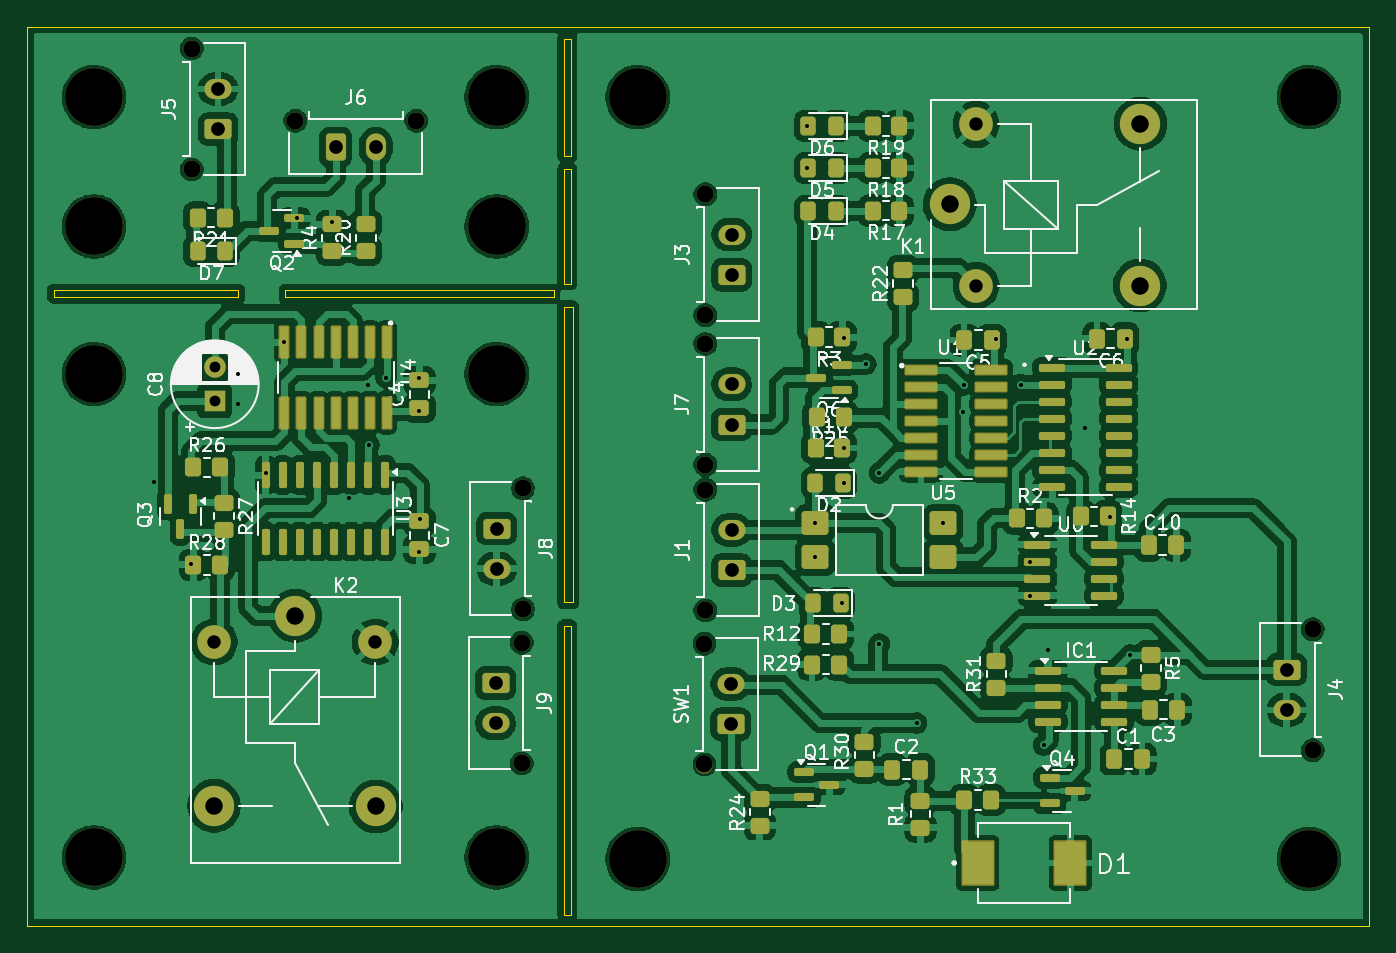
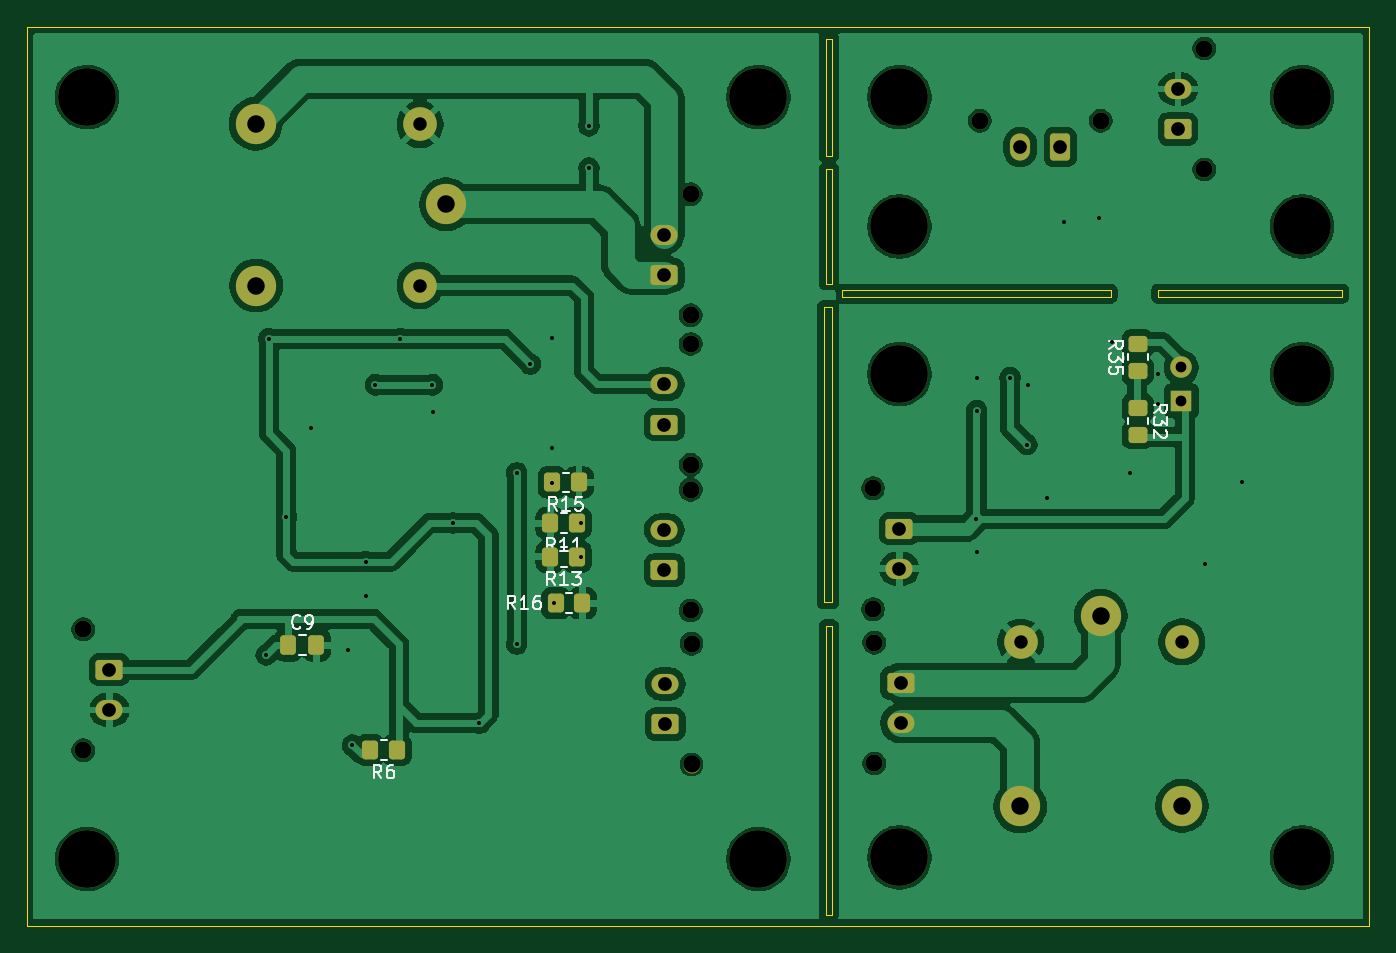
Circuit board: 11 layer files. Board 100.0 x 67.0 mm.
- bottom_copper: IMD_TSMS_latch_logic-B_Cu.gbl (161242 bytes)
- bottom_mask: IMD_TSMS_latch_logic-B_Mask.gbs (4135 bytes)
- paste: IMD_TSMS_latch_logic-B_Paste.gbp (1893 bytes)
- bottom_silk: IMD_TSMS_latch_logic-B_Silkscreen.gbo (18205 bytes)
- outline: IMD_TSMS_latch_logic-Edge_Cuts.gm1 (1408 bytes)
- top_copper: IMD_TSMS_latch_logic-F_Cu.gtl (312167 bytes)
- top_mask: IMD_TSMS_latch_logic-F_Mask.gts (9932 bytes)
- paste: IMD_TSMS_latch_logic-F_Paste.gtp (7613 bytes)
- top_silk: IMD_TSMS_latch_logic-F_Silkscreen.gto (114588 bytes)
- drill: IMD_TSMS_latch_logic-NPTH.drl (852 bytes)
- drill: IMD_TSMS_latch_logic-PTH.drl (1673 bytes)

=== bottom_copper: IMD_TSMS_latch_logic-B_Cu.gbl (161242 bytes, source omitted) ===
=== bottom_mask: IMD_TSMS_latch_logic-B_Mask.gbs ===
G04 #@! TF.GenerationSoftware,KiCad,Pcbnew,9.0.1*
G04 #@! TF.CreationDate,2025-11-10T14:14:08+08:00*
G04 #@! TF.ProjectId,IMD_TSMS_latch_logic,494d445f-5453-44d5-935f-6c617463685f,rev?*
G04 #@! TF.SameCoordinates,Original*
G04 #@! TF.FileFunction,Soldermask,Bot*
G04 #@! TF.FilePolarity,Negative*
%FSLAX46Y46*%
G04 Gerber Fmt 4.6, Leading zero omitted, Abs format (unit mm)*
G04 Created by KiCad (PCBNEW 9.0.1) date 2025-11-10 14:14:08*
%MOMM*%
%LPD*%
G01*
G04 APERTURE LIST*
G04 Aperture macros list*
%AMRoundRect*
0 Rectangle with rounded corners*
0 $1 Rounding radius*
0 $2 $3 $4 $5 $6 $7 $8 $9 X,Y pos of 4 corners*
0 Add a 4 corners polygon primitive as box body*
4,1,4,$2,$3,$4,$5,$6,$7,$8,$9,$2,$3,0*
0 Add four circle primitives for the rounded corners*
1,1,$1+$1,$2,$3*
1,1,$1+$1,$4,$5*
1,1,$1+$1,$6,$7*
1,1,$1+$1,$8,$9*
0 Add four rect primitives between the rounded corners*
20,1,$1+$1,$2,$3,$4,$5,0*
20,1,$1+$1,$4,$5,$6,$7,0*
20,1,$1+$1,$6,$7,$8,$9,0*
20,1,$1+$1,$8,$9,$2,$3,0*%
G04 Aperture macros list end*
%ADD10O,2.020000X1.500000*%
%ADD11RoundRect,0.250001X0.759999X-0.499999X0.759999X0.499999X-0.759999X0.499999X-0.759999X-0.499999X0*%
%ADD12C,1.270000*%
%ADD13RoundRect,0.250000X0.337500X0.475000X-0.337500X0.475000X-0.337500X-0.475000X0.337500X-0.475000X0*%
%ADD14RoundRect,0.250000X0.450000X-0.350000X0.450000X0.350000X-0.450000X0.350000X-0.450000X-0.350000X0*%
%ADD15RoundRect,0.250000X-0.450000X0.350000X-0.450000X-0.350000X0.450000X-0.350000X0.450000X0.350000X0*%
%ADD16RoundRect,0.250000X-0.350000X-0.450000X0.350000X-0.450000X0.350000X0.450000X-0.350000X0.450000X0*%
%ADD17R,1.600000X1.600000*%
%ADD18C,1.600000*%
%ADD19C,4.300000*%
%ADD20C,3.000000*%
%ADD21C,2.500000*%
%ADD22RoundRect,0.250001X-0.759999X0.499999X-0.759999X-0.499999X0.759999X-0.499999X0.759999X0.499999X0*%
%ADD23RoundRect,0.250001X-0.499999X-0.759999X0.499999X-0.759999X0.499999X0.759999X-0.499999X0.759999X0*%
%ADD24O,1.500000X2.020000*%
G04 APERTURE END LIST*
D10*
X132435600Y-119075200D03*
D11*
X132435600Y-122075200D03*
D12*
X130475600Y-116075200D03*
X130475600Y-125075200D03*
D13*
X160502600Y-116179600D03*
X158427600Y-116179600D03*
D14*
X97250000Y-95750000D03*
X97250000Y-93750000D03*
D15*
X97250000Y-98500000D03*
X97250000Y-100500000D03*
D16*
X138602500Y-113067500D03*
X140602500Y-113067500D03*
X138852500Y-104067500D03*
X140852500Y-104067500D03*
X139005000Y-109600000D03*
X141005000Y-109600000D03*
X139005000Y-107100000D03*
X141005000Y-107100000D03*
X152416000Y-124002800D03*
X154416000Y-124002800D03*
D17*
X94000000Y-98000000D03*
D18*
X94000000Y-95500000D03*
D19*
X115000000Y-85000000D03*
D20*
X148755000Y-83350000D03*
D21*
X150705000Y-89400000D03*
D20*
X162905000Y-89400000D03*
X162955000Y-77350000D03*
D21*
X150705000Y-77400000D03*
D19*
X175502500Y-132120000D03*
D12*
X116960000Y-104500000D03*
X116960000Y-113500000D03*
D22*
X115000000Y-107500000D03*
D10*
X115000000Y-110500000D03*
D12*
X130540000Y-102750000D03*
X130540000Y-93750000D03*
D11*
X132500000Y-99750000D03*
D10*
X132500000Y-96750000D03*
D19*
X85000000Y-85000000D03*
D12*
X100000000Y-77125000D03*
X109000000Y-77125000D03*
D23*
X103000000Y-79085000D03*
D24*
X106000000Y-79085000D03*
D19*
X115000000Y-75370000D03*
D12*
X130545000Y-91600000D03*
X130545000Y-82600000D03*
D11*
X132505000Y-88600000D03*
D10*
X132505000Y-85600000D03*
D12*
X116875000Y-116000000D03*
X116875000Y-125000000D03*
D22*
X114915000Y-119000000D03*
D10*
X114915000Y-122000000D03*
D19*
X125502500Y-75370000D03*
X175502500Y-75370000D03*
X85000000Y-132000000D03*
D12*
X175797600Y-115005600D03*
X175797600Y-124005600D03*
D22*
X173837600Y-118005600D03*
D10*
X173837600Y-121005600D03*
D19*
X125502500Y-132120000D03*
D20*
X100000000Y-114000000D03*
D21*
X93950000Y-115950000D03*
D20*
X93950000Y-128150000D03*
X106000000Y-128200000D03*
D21*
X105950000Y-115950000D03*
D19*
X85000000Y-96000000D03*
X115000000Y-132000000D03*
D12*
X130545000Y-113600000D03*
X130545000Y-104600000D03*
D11*
X132505000Y-110600000D03*
D10*
X132505000Y-107600000D03*
D12*
X92290000Y-80750000D03*
X92290000Y-71750000D03*
D11*
X94250000Y-77750000D03*
D10*
X94250000Y-74750000D03*
D19*
X115000000Y-96000000D03*
X85000000Y-75370000D03*
M02*

=== paste: IMD_TSMS_latch_logic-B_Paste.gbp (1893 bytes, source withheld) ===
=== bottom_silk: IMD_TSMS_latch_logic-B_Silkscreen.gbo (18205 bytes, source omitted) ===
=== outline: IMD_TSMS_latch_logic-Edge_Cuts.gm1 ===
G04 #@! TF.GenerationSoftware,KiCad,Pcbnew,9.0.1*
G04 #@! TF.CreationDate,2025-11-10T14:14:08+08:00*
G04 #@! TF.ProjectId,IMD_TSMS_latch_logic,494d445f-5453-44d5-935f-6c617463685f,rev?*
G04 #@! TF.SameCoordinates,Original*
G04 #@! TF.FileFunction,Profile,NP*
%FSLAX46Y46*%
G04 Gerber Fmt 4.6, Leading zero omitted, Abs format (unit mm)*
G04 Created by KiCad (PCBNEW 9.0.1) date 2025-11-10 14:14:08*
%MOMM*%
%LPD*%
G01*
G04 APERTURE LIST*
G04 #@! TA.AperFunction,Profile*
%ADD10C,0.050000*%
G04 #@! TD*
G04 APERTURE END LIST*
D10*
X99250000Y-89750000D02*
X119250000Y-89750000D01*
X119250000Y-90250000D01*
X99250000Y-90250000D01*
X99250000Y-89750000D01*
X82000000Y-89750000D02*
X95750000Y-89750000D01*
X95750000Y-90250000D01*
X82000000Y-90250000D01*
X82000000Y-89750000D01*
X120000000Y-114750000D02*
X120500000Y-114750000D01*
X120500000Y-136250000D01*
X120000000Y-136250000D01*
X120000000Y-114750000D01*
X80000000Y-70120000D02*
X180000000Y-70120000D01*
X180000000Y-137120000D01*
X80000000Y-137120000D01*
X80000000Y-70120000D01*
X120000000Y-91000000D02*
X120650400Y-91000000D01*
X120650400Y-113000000D01*
X120000000Y-113000000D01*
X120000000Y-91000000D01*
X120000000Y-80750000D02*
X120500000Y-80750000D01*
X120500000Y-89250000D01*
X120000000Y-89250000D01*
X120000000Y-80750000D01*
X120000000Y-71000000D02*
X120500000Y-71000000D01*
X120500000Y-79750000D01*
X120000000Y-79750000D01*
X120000000Y-71000000D01*
M02*

=== top_copper: IMD_TSMS_latch_logic-F_Cu.gtl (312167 bytes, source omitted) ===
=== top_mask: IMD_TSMS_latch_logic-F_Mask.gts (9932 bytes, source omitted) ===
=== paste: IMD_TSMS_latch_logic-F_Paste.gtp (7613 bytes, source omitted) ===
=== top_silk: IMD_TSMS_latch_logic-F_Silkscreen.gto (114588 bytes, source omitted) ===
=== drill: IMD_TSMS_latch_logic-NPTH.drl ===
M48
; DRILL file {KiCad 9.0.1} date 2025-11-10T14:14:14+0800
; FORMAT={-:-/ absolute / metric / decimal}
; #@! TF.CreationDate,2025-11-10T14:14:14+08:00
; #@! TF.GenerationSoftware,Kicad,Pcbnew,9.0.1
; #@! TF.FileFunction,NonPlated,1,2,NPTH
FMAT,2
METRIC
; #@! TA.AperFunction,NonPlated,NPTH,ComponentDrill
T1C1.270
; #@! TA.AperFunction,NonPlated,NPTH,ComponentDrill
T2C4.300
%
G90
G05
T1
X92.29Y-71.75
X92.29Y-80.75
X100.0Y-77.125
X109.0Y-77.125
X116.875Y-116.0
X116.875Y-125.0
X116.96Y-104.5
X116.96Y-113.5
X130.476Y-116.075
X130.476Y-125.075
X130.54Y-93.75
X130.54Y-102.75
X130.545Y-82.6
X130.545Y-91.6
X130.545Y-104.6
X130.545Y-113.6
X175.798Y-115.006
X175.798Y-124.006
T2
X85.0Y-75.37
X85.0Y-85.0
X85.0Y-96.0
X85.0Y-132.0
X115.0Y-75.37
X115.0Y-85.0
X115.0Y-96.0
X115.0Y-132.0
X125.502Y-75.37
X125.502Y-132.12
X175.502Y-75.37
X175.502Y-132.12
M30

=== drill: IMD_TSMS_latch_logic-PTH.drl ===
M48
; DRILL file {KiCad 9.0.1} date 2025-11-10T14:14:14+0800
; FORMAT={-:-/ absolute / metric / decimal}
; #@! TF.CreationDate,2025-11-10T14:14:14+08:00
; #@! TF.GenerationSoftware,Kicad,Pcbnew,9.0.1
; #@! TF.FileFunction,Plated,1,2,PTH
FMAT,2
METRIC
; #@! TA.AperFunction,Plated,PTH,ViaDrill
T1C0.300
; #@! TA.AperFunction,Plated,PTH,ComponentDrill
T2C0.800
; #@! TA.AperFunction,Plated,PTH,ComponentDrill
T3C1.000
; #@! TA.AperFunction,Plated,PTH,ComponentDrill
T4C1.020
; #@! TA.AperFunction,Plated,PTH,ComponentDrill
T5C1.300
%
G90
G05
T1
X89.5Y-104.0
X92.263Y-110.162
X95.75Y-96.0
X95.75Y-98.25
X97.805Y-103.35
X99.19Y-93.63
X100.1Y-84.385
X102.718Y-84.682
X104.0Y-105.25
X105.45Y-96.8
X105.5Y-101.25
X106.75Y-96.25
X109.243Y-98.716
X109.25Y-96.284
X109.25Y-109.216
X109.257Y-106.784
X138.125Y-77.5
X138.125Y-80.64
X138.74Y-107.08
X138.74Y-109.62
X140.727Y-113.067
X140.88Y-104.1
X140.903Y-93.282
X140.903Y-101.468
X142.5Y-95.25
X143.505Y-103.35
X143.505Y-116.1
X146.279Y-121.996
X148.27Y-107.08
X149.755Y-98.85
X149.78Y-96.79
X152.186Y-93.357
X154.03Y-96.79
X154.755Y-109.965
X154.755Y-112.505
X155.74Y-123.634
X156.083Y-116.535
X158.8Y-100.0
X160.657Y-106.632
X161.971Y-93.357
X162.165Y-116.916
T2
X94.0Y-95.5
X94.0Y-98.0
T3
X93.95Y-115.95
X105.95Y-115.95
X150.705Y-77.4
X150.705Y-89.4
T4
X94.25Y-74.75
X94.25Y-77.75
X103.0Y-79.085
X106.0Y-79.085
X114.915Y-119.0
X114.915Y-122.0
X115.0Y-107.5
X115.0Y-110.5
X132.436Y-119.075
X132.436Y-122.075
X132.5Y-96.75
X132.5Y-99.75
X132.505Y-85.6
X132.505Y-88.6
X132.505Y-107.6
X132.505Y-110.6
X173.838Y-118.006
X173.838Y-121.006
T5
X93.95Y-128.15
X100.0Y-114.0
X106.0Y-128.2
X148.755Y-83.35
X162.905Y-89.4
X162.955Y-77.35
M30

